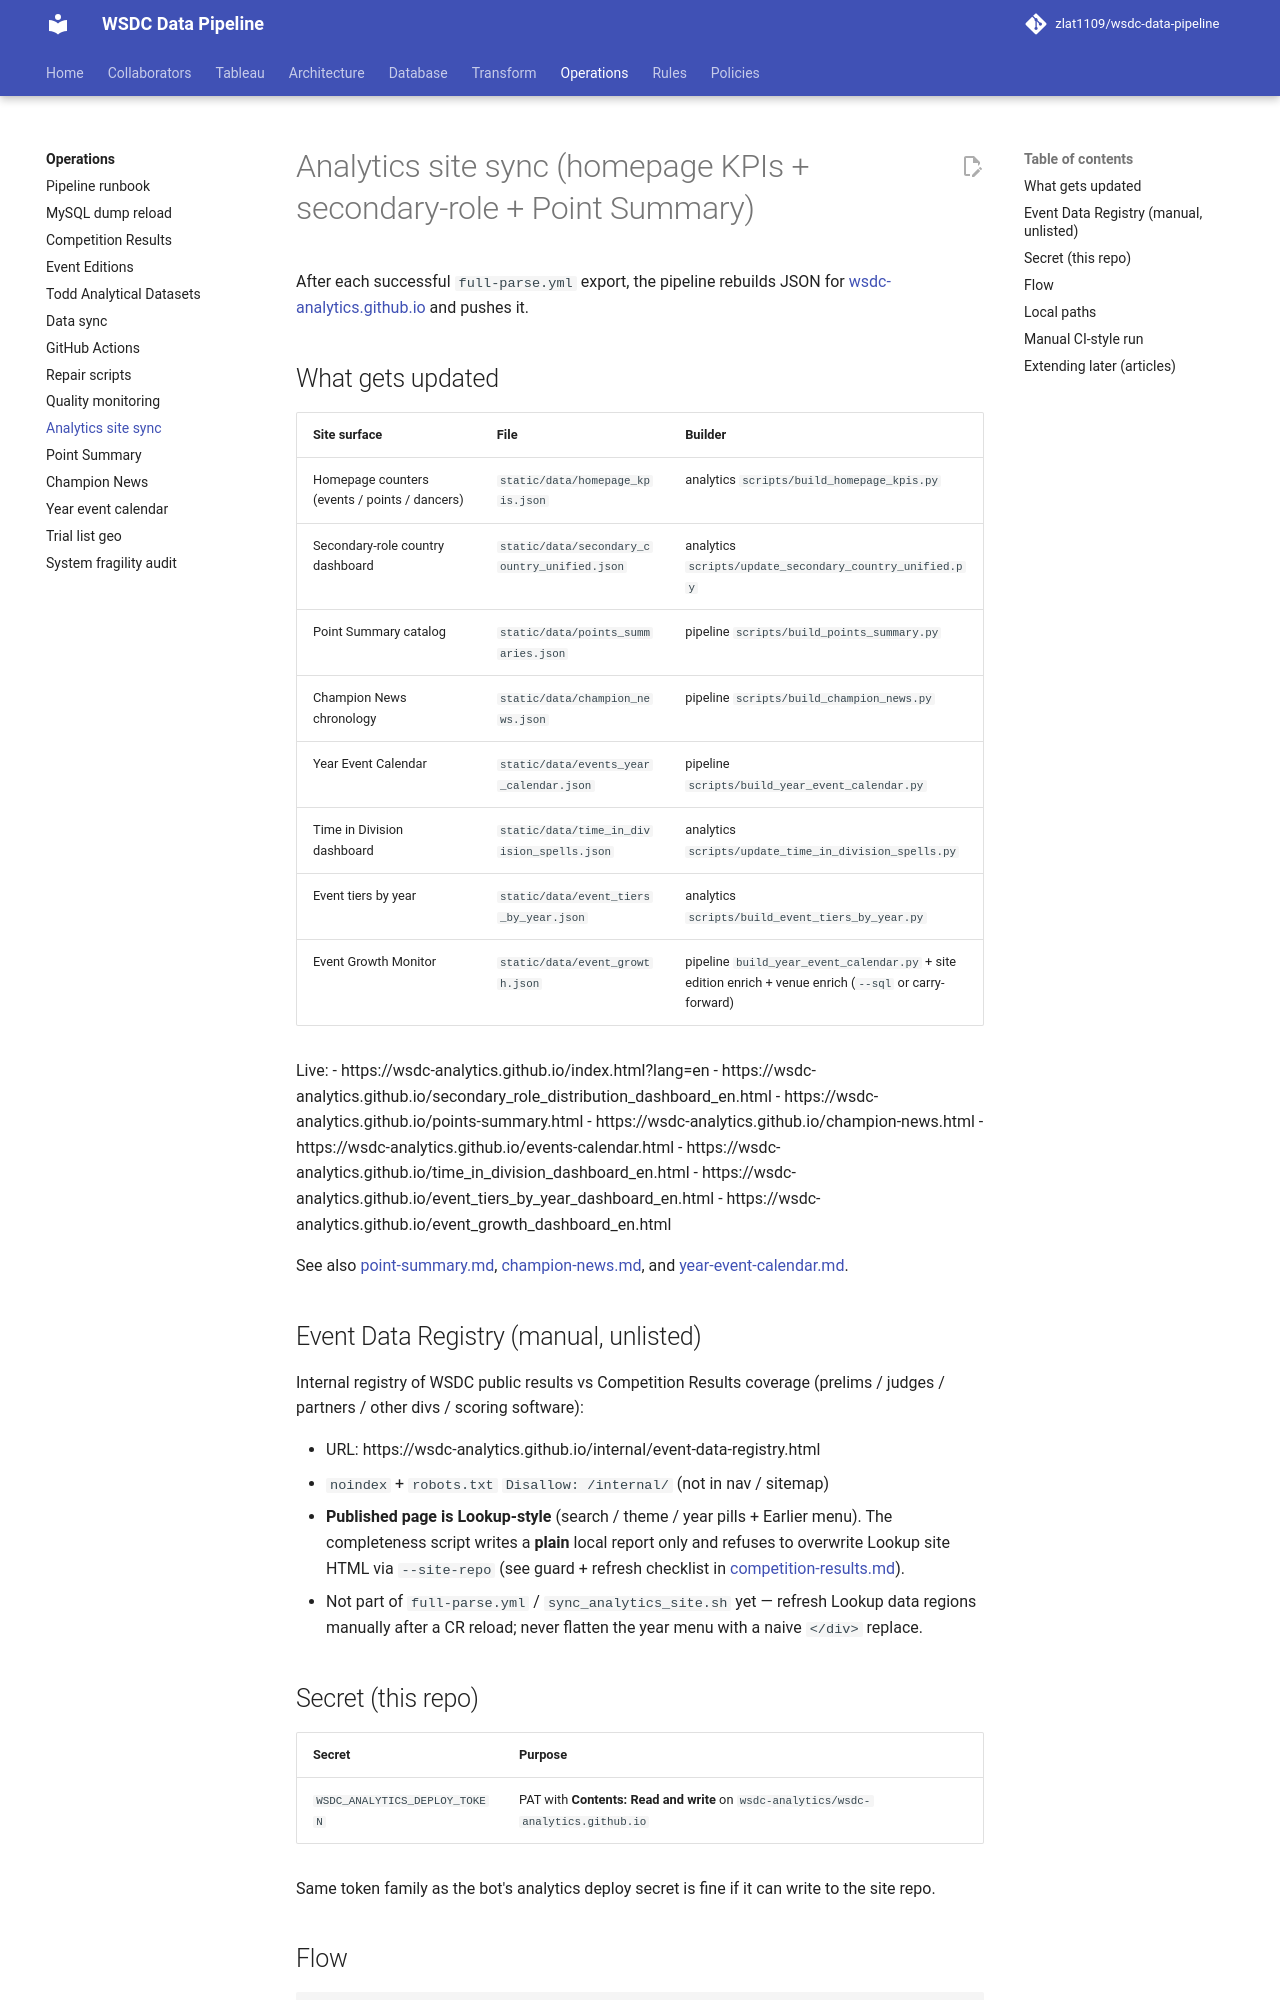

repository: zlat1109/wsdc-data-pipeline · page: operations/analytics-site-sync/index.html · generator: mkdocs

# Analytics site sync (homepage KPIs + secondary-role + Point Summary)

After each successful `full-parse.yml` export, the pipeline rebuilds JSON for
[wsdc-analytics.github.io](https://wsdc-analytics.github.io/) and pushes it.

## What gets updated

| Site surface | File | Builder |
|---|---|---|
| Homepage counters (events / points / dancers) | `static/data/homepage_kpis.json` | analytics `scripts/build_homepage_kpis.py` |
| Secondary-role country dashboard | `static/data/secondary_country_unified.json` | analytics `scripts/update_secondary_country_unified.py` |
| Point Summary catalog | `static/data/points_summaries.json` | pipeline `scripts/build_points_summary.py` |
| Champion News chronology | `static/data/champion_news.json` | pipeline `scripts/build_champion_news.py` |
| Year Event Calendar | `static/data/events_year_calendar.json` | pipeline `scripts/build_year_event_calendar.py` |
| Time in Division dashboard | `static/data/time_in_division_spells.json` | analytics `scripts/update_time_in_division_spells.py` |
| Event tiers by year | `static/data/event_tiers_by_year.json` | analytics `scripts/build_event_tiers_by_year.py` |
| Event Growth Monitor | `static/data/event_growth.json` | pipeline `build_year_event_calendar.py` + site edition enrich + venue enrich (`--sql` or carry-forward) |

Live:
- https://wsdc-analytics.github.io/index.html?lang=en
- https://wsdc-analytics.github.io/secondary_role_distribution_dashboard_en.html
- https://wsdc-analytics.github.io/points-summary.html
- https://wsdc-analytics.github.io/champion-news.html
- https://wsdc-analytics.github.io/events-calendar.html
- https://wsdc-analytics.github.io/time_in_division_dashboard_en.html
- https://wsdc-analytics.github.io/event_tiers_by_year_dashboard_en.html
- https://wsdc-analytics.github.io/event_growth_dashboard_en.html

See also [point-summary.md](point-summary.md), [champion-news.md](champion-news.md), and [year-event-calendar.md](year-event-calendar.md).

## Event Data Registry (manual, unlisted)

Internal registry of WSDC public results vs Competition Results coverage
(prelims / judges / partners / other divs / scoring software):

- URL: https://wsdc-analytics.github.io/internal/event-data-registry.html
- `noindex` + `robots.txt` `Disallow: /internal/` (not in nav / sitemap)
- **Published page is Lookup-style** (search / theme / year pills + Earlier menu).
  The completeness script writes a **plain** local report only and refuses to
  overwrite Lookup site HTML via `--site-repo` (see guard + refresh checklist in
  [competition-results.md](competition-results.md#event-data-registry-analytics-site)).
- Not part of `full-parse.yml` / `sync_analytics_site.sh` yet — refresh Lookup
  data regions manually after a CR reload; never flatten the year menu with a
  naive `</div>` replace.

## Secret (this repo)

| Secret | Purpose |
|---|---|
| `WSDC_ANALYTICS_DEPLOY_TOKEN` | PAT with **Contents: Read and write** on `wsdc-analytics/wsdc-analytics.github.io` |

Same token family as the bot's analytics deploy secret is fine if it can write to the site repo.
